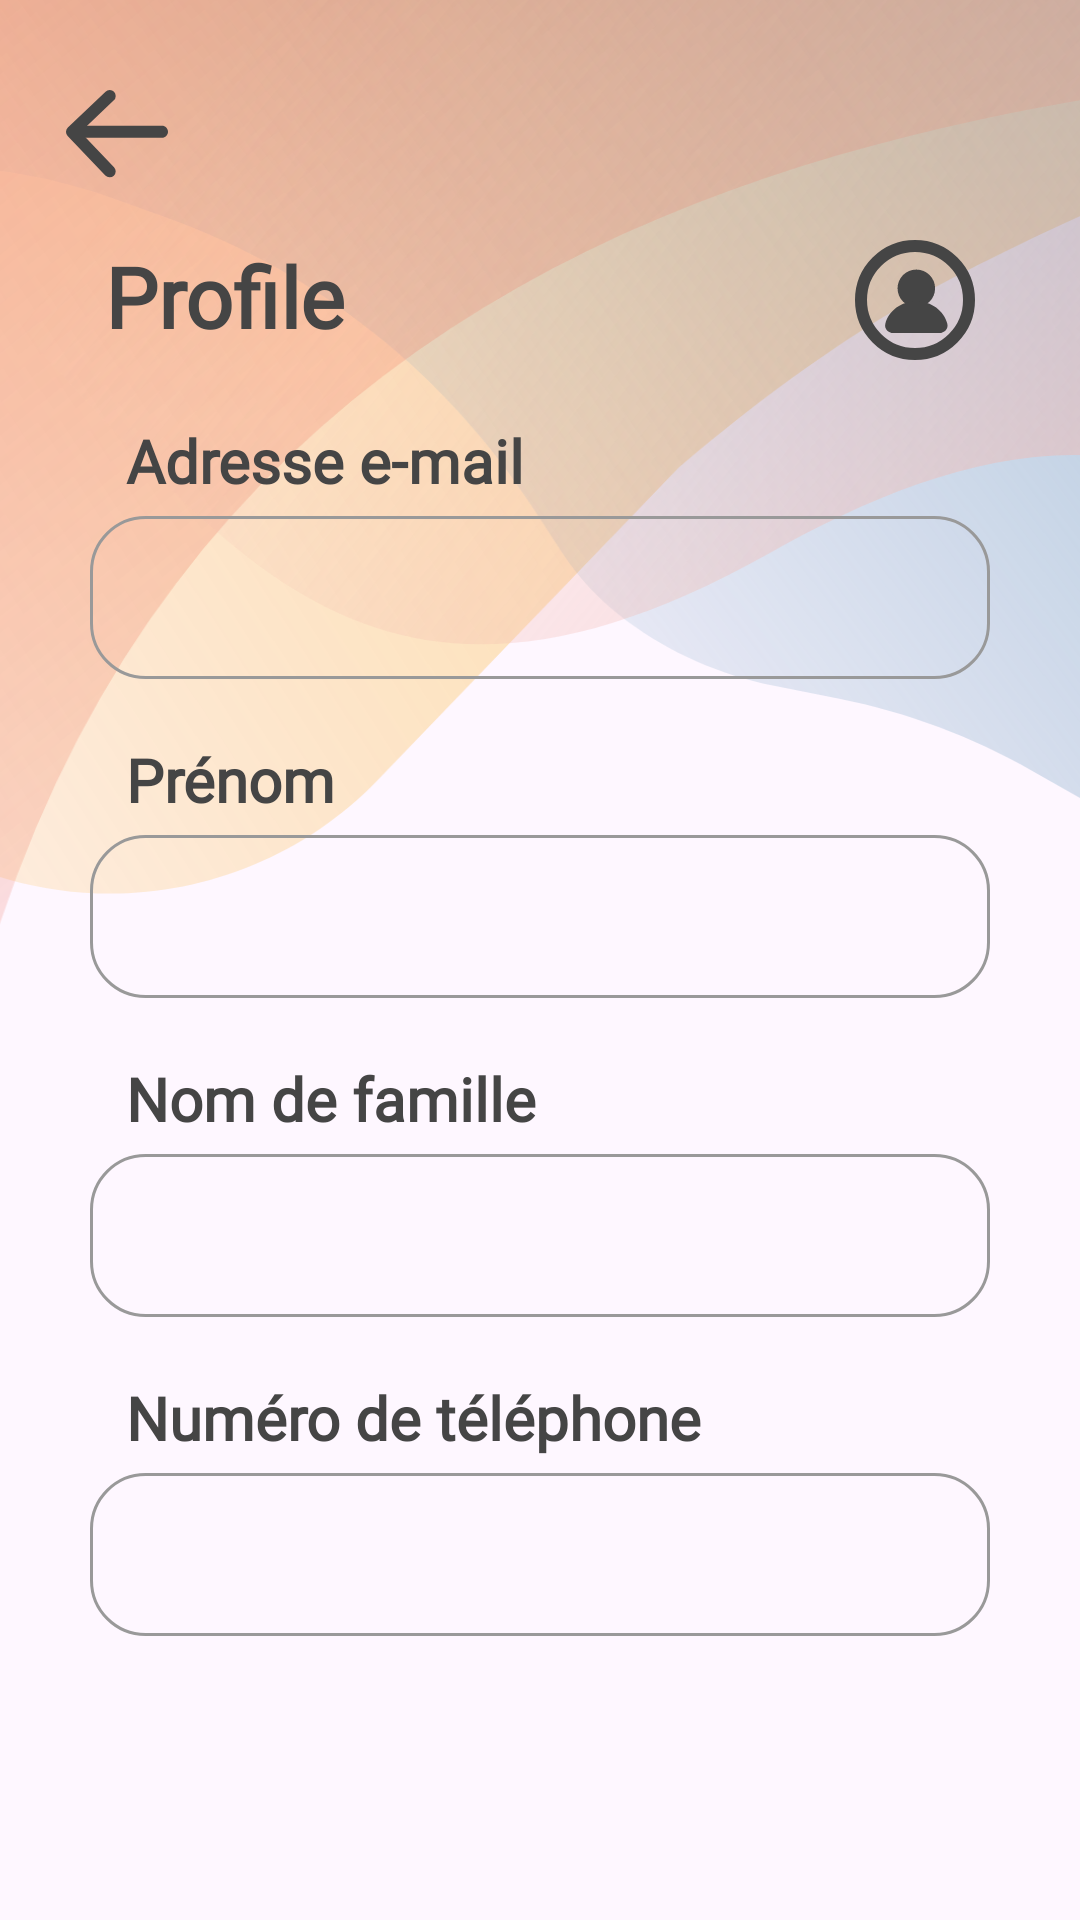

This screen was rendered from an Android layout file. Write that file and the resources it references.
<!-- AndroidManifest.xml: application theme Theme.MiniProjet -->
<!-- res/layout/activity_profile.xml -->
<?xml version="1.0" encoding="utf-8"?>
<FrameLayout xmlns:android="http://schemas.android.com/apk/res/android"
    xmlns:app="http://schemas.android.com/apk/res-auto"
    android:layout_width="match_parent"
    android:layout_height="match_parent">

    <ImageView
        android:layout_width="match_parent"
        android:layout_height="match_parent"
        android:adjustViewBounds="true"
        android:maxHeight="0dp"
        android:scaleType="centerCrop"
        android:src="@drawable/backgrounddrawing" />
    <ScrollView
        xmlns:android="http://schemas.android.com/apk/res/android"
        android:layout_width="match_parent"
        android:layout_height="match_parent">
        <LinearLayout
            android:layout_width="match_parent"
            android:layout_height="match_parent"
            android:orientation="vertical">
            <ImageButton
                android:id="@+id/back"
                android:layout_width="wrap_content"
                android:layout_height="wrap_content"
                android:background="@null"
                android:layout_marginTop="30dp"
                android:layout_marginStart="22dp"
                android:src="@drawable/back"
                />

            <TextView
                android:layout_width="match_parent"
                android:layout_height="wrap_content"
                android:text="Profile"
                android:textSize="28sp"
                android:layout_marginVertical="20dp"
                android:layout_marginHorizontal="35dp"
                android:textColor="@color/black"
                android:fontFamily="@font/aleo"
                android:textStyle="bold"
                android:drawableEnd="@drawable/profile_black"
                />

            <TextView
                android:layout_width="match_parent"
                android:layout_height="wrap_content"
                android:text="Adresse e-mail"
                android:textSize="20sp"
                android:layout_marginHorizontal="42dp"
                android:layout_marginBottom="5dp"
                android:textColor="@color/black"
                android:fontFamily="@font/aleo"
                android:textStyle="bold"
                />

            <TextView
                android:id="@+id/email"
                android:layout_width="match_parent"
                android:layout_height="wrap_content"
                android:textSize="18sp"
                android:layout_marginHorizontal="30dp"
                android:layout_marginBottom="20dp"
                android:textColor="@color/black"
                android:fontFamily="@font/aleo"
                android:background="@drawable/input_background"
                android:padding="15dp"
                />

            <TextView
                android:layout_width="match_parent"
                android:layout_height="wrap_content"
                android:text="Prénom"
                android:textSize="20sp"
                android:layout_marginHorizontal="42dp"
                android:layout_marginBottom="5dp"
                android:textColor="@color/black"
                android:fontFamily="@font/aleo"
                android:textStyle="bold"
                />

            <TextView
                android:id="@+id/prenom"
                android:layout_width="match_parent"
                android:layout_height="wrap_content"
                android:textSize="18sp"
                android:layout_marginHorizontal="30dp"
                android:layout_marginBottom="20dp"
                android:textColor="@color/black"
                android:fontFamily="@font/aleo"
                android:background="@drawable/input_background"
                android:padding="15dp"
                />

            <TextView
                android:layout_width="match_parent"
                android:layout_height="wrap_content"
                android:text="Nom de famille"
                android:textSize="20sp"
                android:layout_marginHorizontal="42dp"
                android:layout_marginBottom="5dp"
                android:textColor="@color/black"
                android:fontFamily="@font/aleo"
                android:textStyle="bold"
                />

            <TextView
                android:id="@+id/nomfamille"
                android:layout_width="match_parent"
                android:layout_height="wrap_content"
                android:textSize="18sp"
                android:layout_marginHorizontal="30dp"
                android:layout_marginBottom="20dp"
                android:textColor="@color/black"
                android:fontFamily="@font/aleo"
                android:background="@drawable/input_background"
                android:padding="15dp"
                />

            <TextView
                android:layout_width="match_parent"
                android:layout_height="wrap_content"
                android:text="Numéro de téléphone"
                android:textSize="20sp"
                android:layout_marginHorizontal="42dp"
                android:layout_marginBottom="5dp"
                android:textColor="@color/black"
                android:fontFamily="@font/aleo"
                android:textStyle="bold"
                />

            <TextView
                android:id="@+id/tel"
                android:layout_width="match_parent"
                android:layout_height="wrap_content"
                android:textSize="18sp"
                android:layout_marginHorizontal="30dp"
                android:layout_marginBottom="20dp"
                android:textColor="@color/black"
                android:fontFamily="@font/aleo"
                android:background="@drawable/input_background"
                android:padding="15dp"
                />

        </LinearLayout>
    </ScrollView>
</FrameLayout>
<!-- resources referenced by this layout -->
<resources>
  <color name="black">#454545</color>
  <!-- drawable back (drawable) -->
  <vector xmlns:android="http://schemas.android.com/apk/res/android"
      android:width="34dp"
      android:height="30dp"
      android:viewportWidth="34"
      android:viewportHeight="30">
    <path
        android:pathData="M14.56,2L2,13.932L14.56,27.121"
        android:strokeLineJoin="round"
        android:strokeWidth="4"
        android:fillColor="#00000000"
        android:strokeColor="#454545"
        android:strokeLineCap="round"/>
    <path
        android:pathData="M32,15.932C33.105,15.932 34,15.037 34,13.932C34,12.828 33.105,11.932 32,11.932V15.932ZM2,15.932H32V11.932H2V15.932Z"
        android:fillColor="#454545"/>
  </vector>
  <!-- drawable backgrounddrawing: vector/xml drawable (drawable, 3012 chars, omitted) -->
  <!-- drawable input_background (drawable) -->
  <?xml version="1.0" encoding="utf-8"?>
  <shape xmlns:android="http://schemas.android.com/apk/res/android">
      <corners android:radius="18dp"/>
      <stroke android:width="1dp" android:color="#999" />
  </shape>
  <!-- drawable profile_black (drawable) -->
  <vector xmlns:android="http://schemas.android.com/apk/res/android"
      android:width="40dp"
      android:height="40dp"
      android:viewportWidth="40"
      android:viewportHeight="40">
    <path
        android:pathData="M20,20m-18,0a18,18 0,1 1,36 0a18,18 0,1 1,-36 0"
        android:strokeWidth="4"
        android:fillColor="#00000000"
        android:strokeColor="#454545"/>
    <group>
      <clip-path
          android:pathData="M8.889,8.889h23.111v23.111h-23.111z"/>
      <path
          android:pathData="M20.444,9.852C16.987,9.852 14.185,12.654 14.185,16.111C14.185,19.568 16.987,22.37 20.444,22.37C23.901,22.37 26.704,19.568 26.704,16.111C26.704,12.654 23.901,9.852 20.444,9.852Z"
          android:fillColor="#454545"
          android:fillType="evenOdd"/>
      <path
          android:pathData="M20.444,20.444C15.467,20.444 11.2,23.584 10.114,27.934C9.664,29.738 11.232,31.037 12.741,31.037H28.148C29.657,31.037 31.225,29.738 30.774,27.934C29.689,23.584 25.421,20.444 20.444,20.444Z"
          android:fillColor="#454545"
          android:fillType="evenOdd"/>
    </group>
  </vector>
  <style name="Theme.MiniProjet" parent="Base.Theme.MiniProjet" />
  <style name="Base.Theme.MiniProjet" parent="Theme.Material3.DayNight.NoActionBar">
          
          <item name="colorPrimary">@color/primary_app</item>
      </style>
  <color name="primary_app">#F5B79A</color>
</resources>
